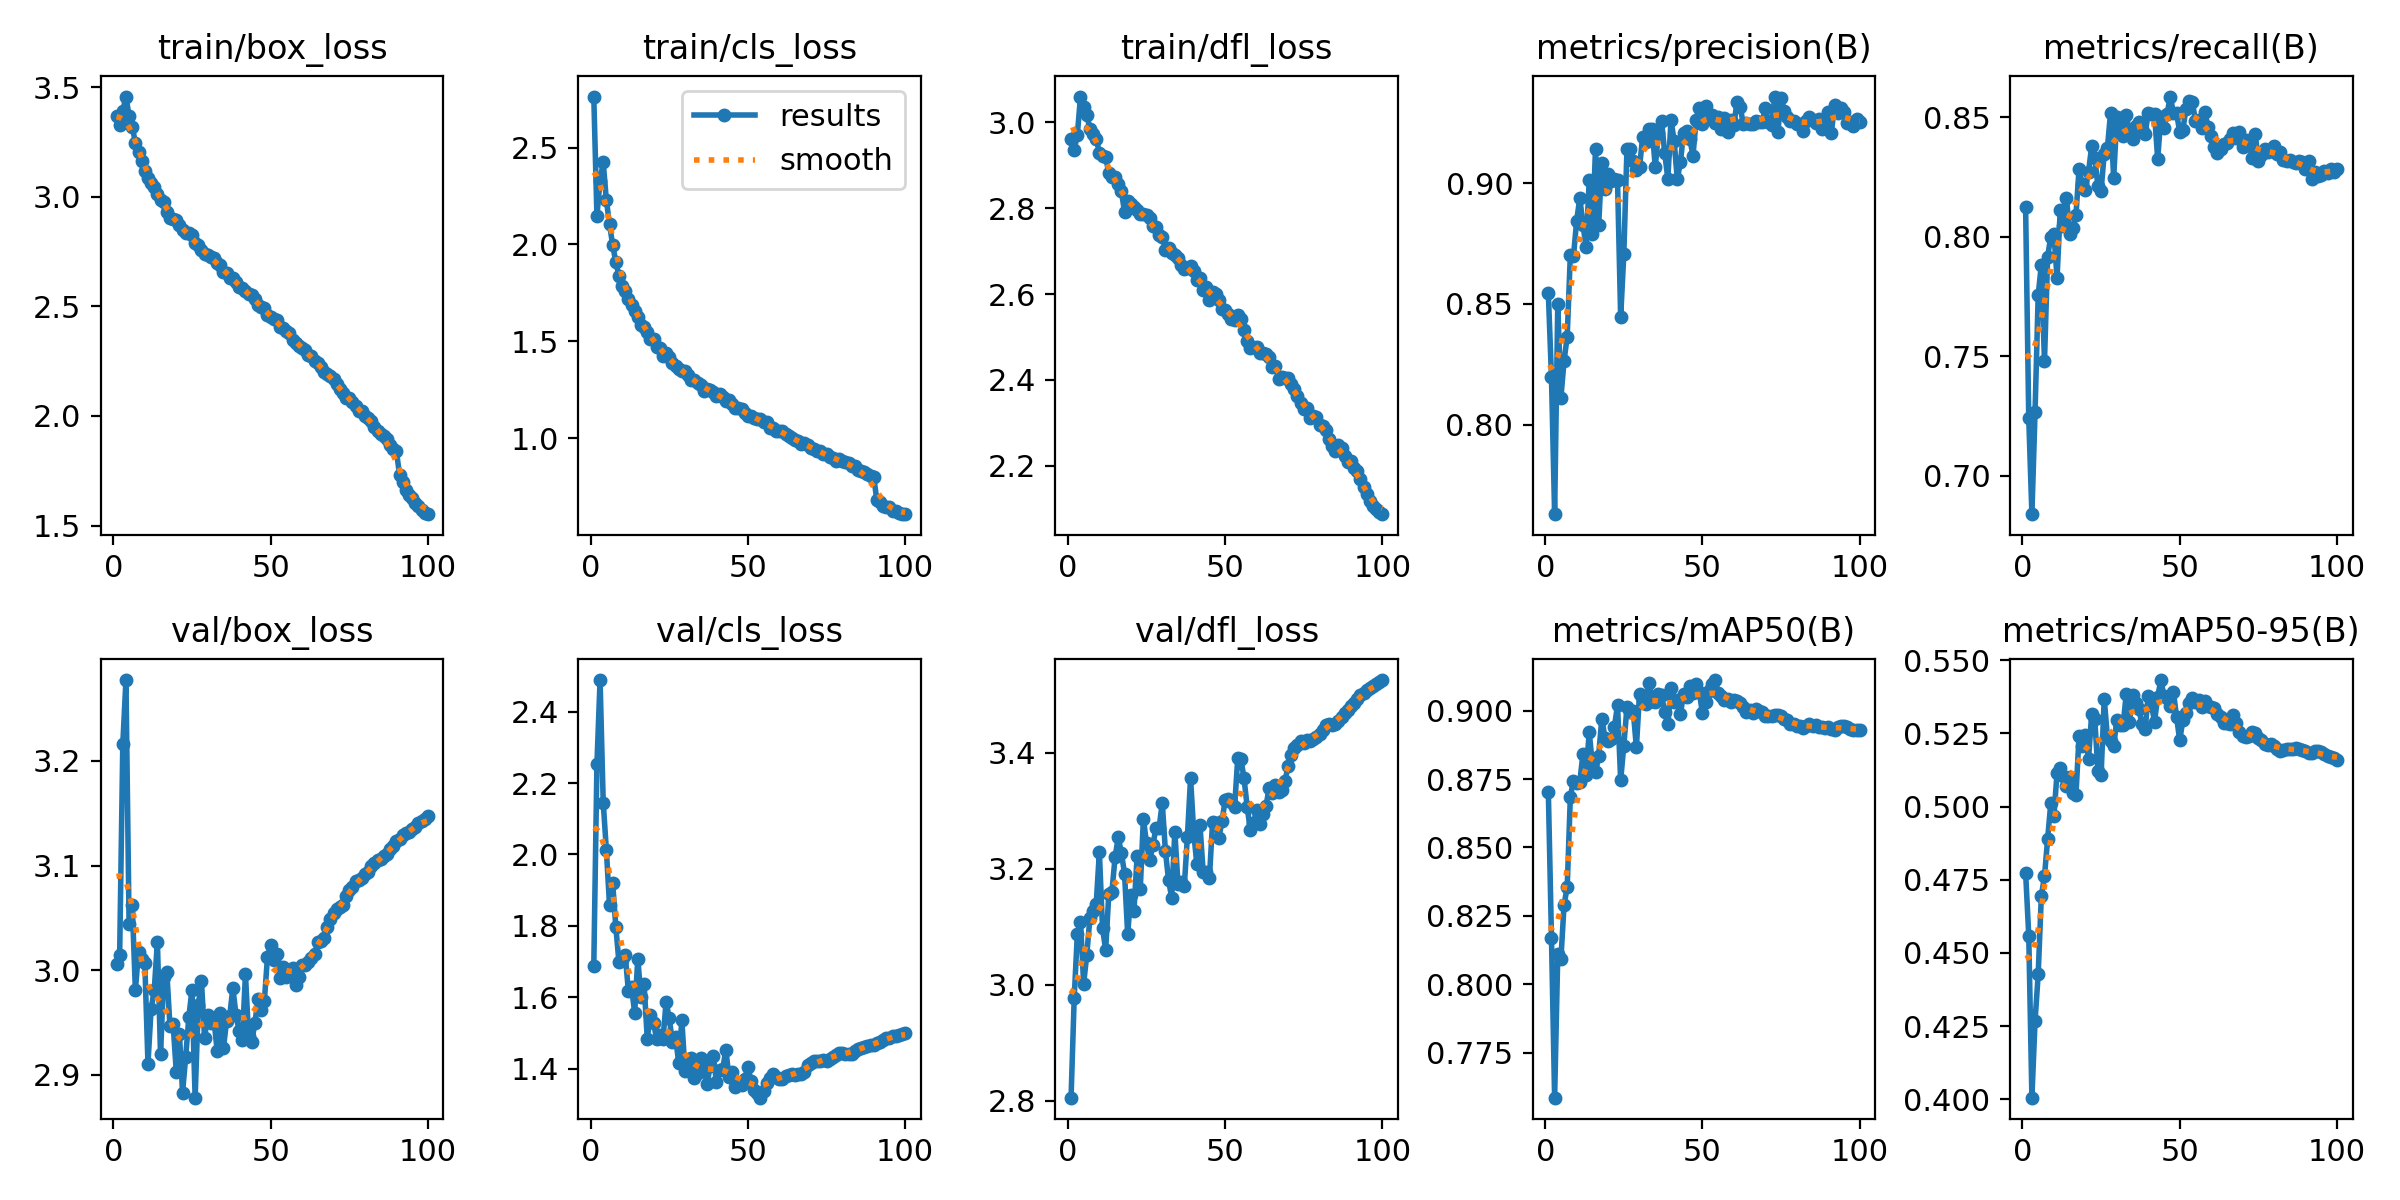

Data behind this chart, as committed beside it:
epoch, train/box_loss, train/cls_loss, train/dfl_loss, metrics/precision(B), metrics/recall(B), metrics/mAP50(B), metrics/mAP50-95(B), val/box_loss, val/cls_loss, val/dfl_loss, lr/pg0, lr/pg1, lr/pg2
1, 3.369, 2.764, 2.961, 0.8544, 0.8123, 0.8703, 0.4775, 3.006, 1.687, 2.805, 0.003331, 0.003331, 0.003331
2, 3.327, 2.147, 2.936, 0.8196, 0.7239, 0.8169, 0.456, 3.015, 2.253, 2.977, 0.006599, 0.006599, 0.006599
3, 3.392, 2.33, 2.971, 0.7629, 0.6838, 0.7585, 0.4006, 3.216, 2.489, 3.088, 0.0098, 0.0098, 0.0098
4, 3.457, 2.424, 3.06, 0.8499, 0.7267, 0.8109, 0.4267, 3.277, 2.146, 3.108, 0.009703, 0.009703, 0.009703
5, 3.368, 2.229, 3.035, 0.8112, 0.7755, 0.8092, 0.4427, 3.044, 2.012, 3.002, 0.009604, 0.009604, 0.009604
6, 3.32, 2.104, 3.016, 0.8265, 0.7884, 0.829, 0.4694, 3.062, 1.859, 3.052, 0.009505, 0.009505, 0.009505
7, 3.247, 1.999, 2.985, 0.8365, 0.7478, 0.8355, 0.4762, 2.981, 1.921, 3.115, 0.009406, 0.009406, 0.009406
8, 3.203, 1.909, 2.972, 0.8705, 0.7916, 0.8686, 0.4889, 3.018, 1.798, 3.128, 0.009307, 0.009307, 0.009307
9, 3.162, 1.84, 2.962, 0.8699, 0.8001, 0.8744, 0.5012, 3.01, 1.698, 3.139, 0.009208, 0.009208, 0.009208
10, 3.117, 1.787, 2.929, 0.8844, 0.8013, 0.8735, 0.4969, 3.007, 1.704, 3.229, 0.009109, 0.009109, 0.009109
11, 3.087, 1.759, 2.921, 0.894, 0.7827, 0.874, 0.5115, 2.911, 1.718, 3.097, 0.00901, 0.00901, 0.00901
12, 3.062, 1.719, 2.919, 0.8829, 0.8111, 0.8841, 0.5131, 2.963, 1.618, 3.06, 0.008911, 0.008911, 0.008911
13, 3.043, 1.69, 2.882, 0.8735, 0.8046, 0.8766, 0.5103, 2.981, 1.628, 3.156, 0.008812, 0.008812, 0.008812
14, 3.014, 1.656, 2.872, 0.9012, 0.8163, 0.8922, 0.5071, 3.027, 1.556, 3.16, 0.008713, 0.008713, 0.008713
15, 2.987, 1.627, 2.872, 0.879, 0.8014, 0.8804, 0.5103, 2.92, 1.708, 3.22, 0.008614, 0.008614, 0.008614
16, 2.977, 1.582, 2.857, 0.9144, 0.8037, 0.8775, 0.5047, 2.993, 1.599, 3.254, 0.008515, 0.008515, 0.008515
17, 2.929, 1.576, 2.839, 0.8826, 0.809, 0.8835, 0.5038, 2.998, 1.636, 3.227, 0.008416, 0.008416, 0.008416
18, 2.904, 1.547, 2.791, 0.9085, 0.8285, 0.8971, 0.5242, 2.946, 1.484, 3.192, 0.008317, 0.008317, 0.008317
19, 2.899, 1.514, 2.816, 0.8977, 0.822, 0.8902, 0.5207, 2.948, 1.55, 3.087, 0.008218, 0.008218, 0.008218
20, 2.895, 1.51, 2.809, 0.9039, 0.8196, 0.8888, 0.5245, 2.903, 1.528, 3.155, 0.008119, 0.008119, 0.008119
21, 2.87, 1.472, 2.803, 0.901, 0.8272, 0.8895, 0.5162, 2.939, 1.482, 3.127, 0.00802, 0.00802, 0.00802
22, 2.848, 1.467, 2.796, 0.9019, 0.8379, 0.894, 0.5315, 2.883, 1.494, 3.221, 0.007921, 0.007921, 0.007921
23, 2.836, 1.423, 2.786, 0.9012, 0.833, 0.902, 0.5298, 2.917, 1.482, 3.164, 0.007822, 0.007822, 0.007822
24, 2.833, 1.438, 2.786, 0.8445, 0.8213, 0.8746, 0.512, 2.955, 1.587, 3.286, 0.007723, 0.007723, 0.007723
25, 2.824, 1.422, 2.784, 0.8706, 0.8194, 0.8873, 0.5108, 2.982, 1.541, 3.243, 0.007624, 0.007624, 0.007624
26, 2.788, 1.386, 2.778, 0.9142, 0.8349, 0.9013, 0.5369, 2.878, 1.475, 3.214, 0.007525, 0.007525, 0.007525
27, 2.78, 1.37, 2.758, 0.9143, 0.837, 0.8995, 0.5238, 2.966, 1.488, 3.24, 0.007426, 0.007426, 0.007426
28, 2.755, 1.355, 2.755, 0.9092, 0.8518, 0.8998, 0.5225, 2.99, 1.416, 3.269, 0.007327, 0.007327, 0.007327
29, 2.74, 1.345, 2.738, 0.9056, 0.8245, 0.8867, 0.5206, 2.935, 1.536, 3.27, 0.007228, 0.007228, 0.007228
30, 2.736, 1.346, 2.733, 0.9067, 0.85, 0.9062, 0.5296, 2.957, 1.394, 3.313, 0.007129, 0.007129, 0.007129
31, 2.725, 1.325, 2.701, 0.9193, 0.847, 0.9039, 0.5279, 2.95, 1.413, 3.231, 0.00703, 0.00703, 0.00703
32, 2.72, 1.3, 2.708, 0.9172, 0.8421, 0.9025, 0.5279, 2.953, 1.43, 3.18, 0.006931, 0.006931, 0.006931
33, 2.7, 1.3, 2.696, 0.9225, 0.8512, 0.9103, 0.5384, 2.923, 1.373, 3.15, 0.006832, 0.006832, 0.006832
34, 2.687, 1.283, 2.692, 0.9226, 0.844, 0.9034, 0.529, 2.959, 1.389, 3.263, 0.006733, 0.006733, 0.006733
35, 2.655, 1.272, 2.683, 0.9068, 0.841, 0.9031, 0.538, 2.926, 1.43, 3.174, 0.006634, 0.006634, 0.006634
36, 2.652, 1.246, 2.668, 0.9207, 0.8465, 0.906, 0.5354, 2.951, 1.405, 3.177, 0.006535, 0.006535, 0.006535
37, 2.631, 1.255, 2.658, 0.9258, 0.8481, 0.9058, 0.5333, 2.956, 1.356, 3.169, 0.006436, 0.006436, 0.006436
38, 2.632, 1.248, 2.66, 0.9126, 0.8452, 0.8994, 0.5282, 2.983, 1.406, 3.255, 0.006337, 0.006337, 0.006337
39, 2.61, 1.238, 2.666, 0.9018, 0.8431, 0.895, 0.5264, 2.957, 1.436, 3.356, 0.006238, 0.006238, 0.006238
40, 2.59, 1.218, 2.653, 0.9262, 0.8519, 0.9083, 0.5378, 2.942, 1.363, 3.263, 0.006139, 0.006139, 0.006139
41, 2.582, 1.228, 2.633, 0.9177, 0.8512, 0.903, 0.5347, 2.933, 1.395, 3.207, 0.00604, 0.00604, 0.00604
42, 2.572, 1.211, 2.637, 0.9018, 0.8512, 0.9039, 0.5291, 2.996, 1.4, 3.274, 0.005941, 0.005941, 0.005941
43, 2.558, 1.192, 2.611, 0.9087, 0.8326, 0.8989, 0.5374, 2.937, 1.452, 3.195, 0.005842, 0.005842, 0.005842
44, 2.55, 1.196, 2.616, 0.921, 0.8501, 0.906, 0.5432, 2.932, 1.376, 3.193, 0.005743, 0.005743, 0.005743
45, 2.532, 1.178, 2.587, 0.9218, 0.8457, 0.905, 0.5378, 2.95, 1.39, 3.184, 0.005644, 0.005644, 0.005644
46, 2.506, 1.155, 2.605, 0.9182, 0.8516, 0.9091, 0.537, 2.973, 1.348, 3.281, 0.005545, 0.005545, 0.005545
47, 2.498, 1.157, 2.6, 0.9115, 0.8588, 0.9063, 0.5343, 2.962, 1.359, 3.28, 0.005446, 0.005446, 0.005446
48, 2.494, 1.151, 2.587, 0.9263, 0.8518, 0.9097, 0.5392, 2.97, 1.355, 3.253, 0.005347, 0.005347, 0.005347
49, 2.462, 1.128, 2.565, 0.9314, 0.8519, 0.9068, 0.5306, 3.013, 1.371, 3.282, 0.005248, 0.005248, 0.005248
50, 2.451, 1.113, 2.563, 0.9248, 0.8438, 0.8991, 0.5226, 3.024, 1.405, 3.318, 0.005149, 0.005149, 0.005149
51, 2.443, 1.113, 2.554, 0.9322, 0.8448, 0.9032, 0.5295, 3.009, 1.366, 3.321, 0.00505, 0.00505, 0.00505
52, 2.438, 1.105, 2.543, 0.9282, 0.8537, 0.9072, 0.5318, 3.016, 1.339, 3.314, 0.004951, 0.004951, 0.004951
53, 2.406, 1.098, 2.541, 0.9285, 0.8568, 0.9097, 0.5354, 2.992, 1.331, 3.306, 0.004852, 0.004852, 0.004852
54, 2.4, 1.101, 2.552, 0.9252, 0.8565, 0.9112, 0.5372, 3.003, 1.319, 3.39, 0.004753, 0.004753, 0.004753
55, 2.389, 1.084, 2.542, 0.9274, 0.8487, 0.9064, 0.5358, 2.993, 1.336, 3.389, 0.004654, 0.004654, 0.004654
56, 2.381, 1.083, 2.517, 0.9225, 0.8491, 0.9055, 0.5364, 2.998, 1.359, 3.356, 0.004555, 0.004555, 0.004555
57, 2.347, 1.054, 2.492, 0.9272, 0.8455, 0.9038, 0.534, 3.002, 1.375, 3.307, 0.004456, 0.004456, 0.004456
58, 2.334, 1.054, 2.475, 0.9212, 0.8522, 0.9043, 0.5362, 2.985, 1.384, 3.266, 0.004357, 0.004357, 0.004357
59, 2.32, 1.039, 2.476, 0.9264, 0.8461, 0.9033, 0.5345, 2.994, 1.378, 3.279, 0.004258, 0.004258, 0.004258
60, 2.312, 1.036, 2.477, 0.9243, 0.8421, 0.9039, 0.5341, 3.005, 1.372, 3.3, 0.004159, 0.004159, 0.004159
... 40 more rows
